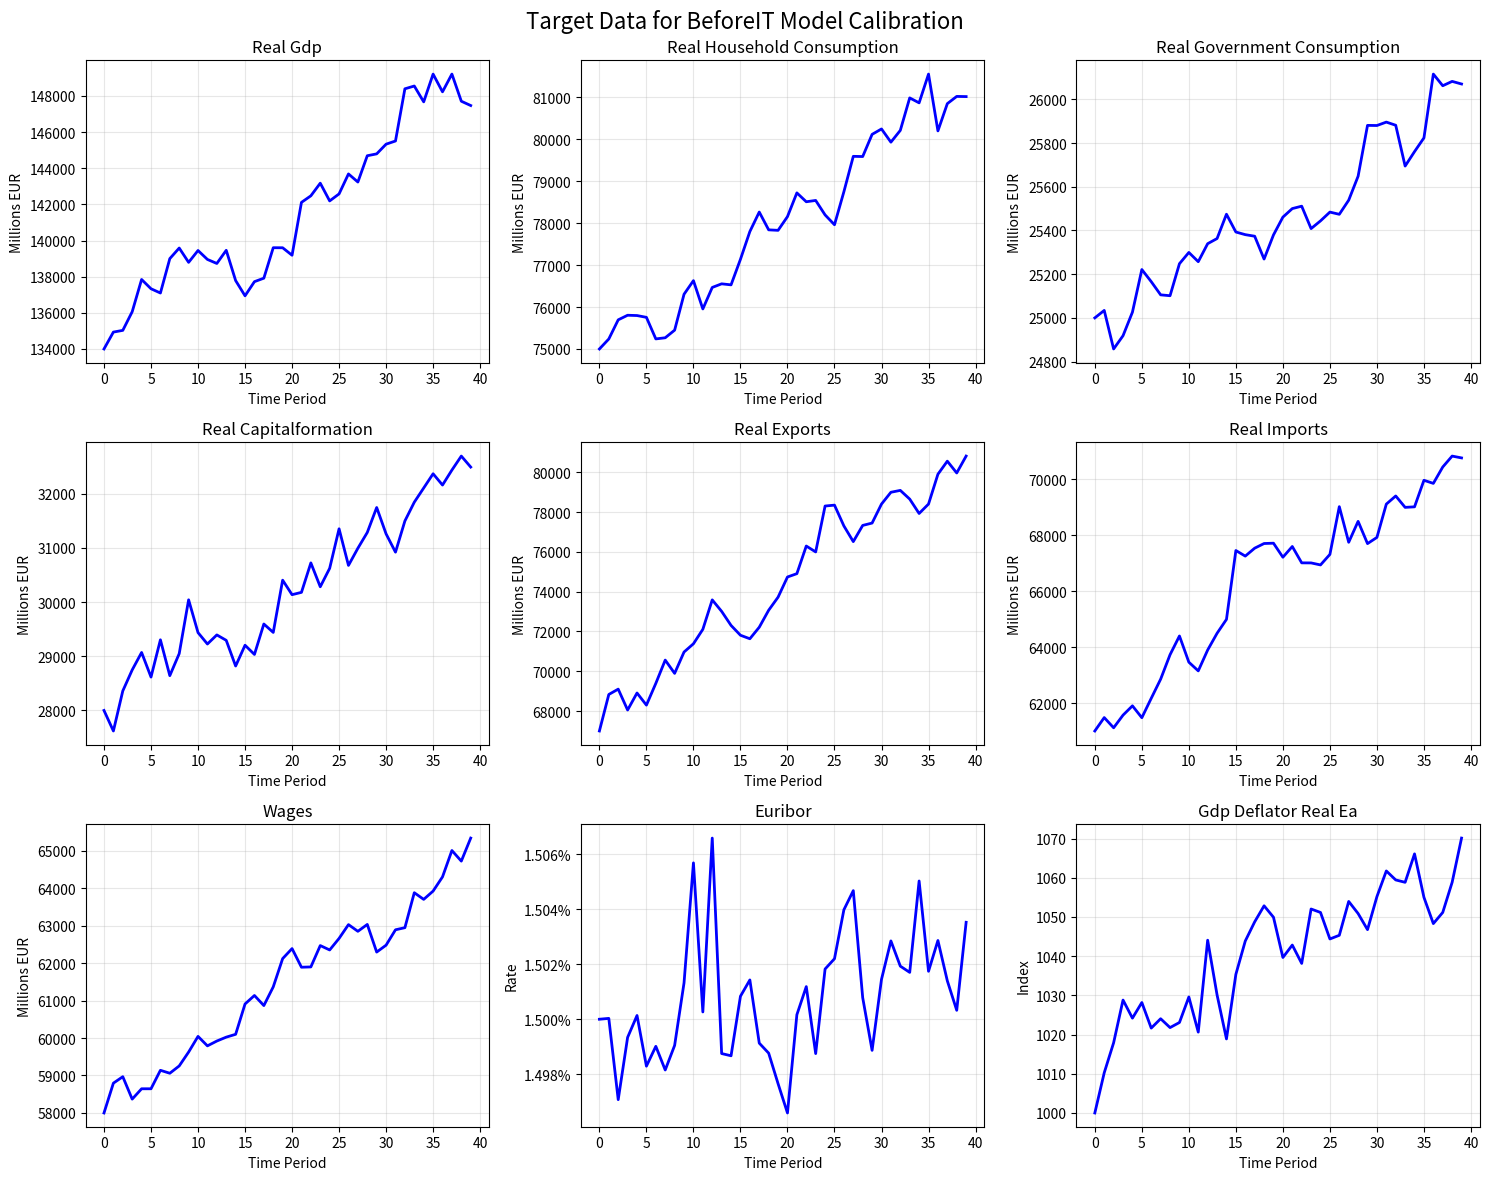

Reproduce this figure in Python. (Note: this script raises an exception after producing the figure.)
"""
Data loader for BeforeIT model calibration.

This module generates synthetic or loads real target data for calibrating the BeforeIT model.
The synthetic data generation is now model-aware and uses variable names from the model.
"""

import numpy as np
from typing import Tuple, Dict, Any, List
import matplotlib.pyplot as plt


def get_variable_metadata() -> Dict[str, Dict]:
    """
    Get metadata for generating synthetic economic variables.
    
    Returns mapping: variable_name -> {base_value, growth_rate, volatility, type, unit}
    """
    return {
        "real_gdp": {
            "base_value": 134000, 
            "growth_rate": 0.003, 
            "volatility": 0.008,
            "type": "gdp_component",
            "unit": "millions_eur"
        },
        "real_household_consumption": {
            "base_value": 75000,
            "growth_rate": 0.002, 
            "volatility": 0.006,
            "type": "gdp_component",
            "unit": "millions_eur"
        },
        "real_government_consumption": {
            "base_value": 25000,
            "growth_rate": 0.001, 
            "volatility": 0.004,
            "type": "gdp_component",
            "unit": "millions_eur"
        },
        "real_capitalformation": {
            "base_value": 28000,
            "growth_rate": 0.004, 
            "volatility": 0.015,
            "type": "gdp_component",
            "unit": "millions_eur"
        },
        "real_exports": {
            "base_value": 67000,
            "growth_rate": 0.005, 
            "volatility": 0.012,
            "type": "gdp_component",
            "unit": "millions_eur"
        },
        "real_imports": {
            "base_value": 61000,
            "growth_rate": 0.004, 
            "volatility": 0.010,
            "type": "gdp_component",
            "unit": "millions_eur"
        },
        "wages": {
            "base_value": 58000,
            "growth_rate": 0.003, 
            "volatility": 0.005,
            "type": "income",
            "unit": "millions_eur"
        },
        "euribor": {
            "base_value": 0.015,
            "growth_rate": 0.0, 
            "volatility": 0.002,
            "type": "interest_rate",
            "unit": "rate"
        },
        "gdp_deflator": {
            "base_value": 1.02,
            "growth_rate": 0.005, 
            "volatility": 0.003,
            "type": "price_index",
            "unit": "index"
        },
        "gdp_deflator_growth_ea": {
            "base_value": 0.02,
            "growth_rate": 0.0, 
            "volatility": 0.003,
            "type": "growth_rate",
            "unit": "rate"
        },
        "nominal_gdp": {
            "base_value": 136500,
            "growth_rate": 0.008, 
            "volatility": 0.010,
            "type": "nominal_gdp_component",
            "unit": "millions_eur"
        },
        "nominal_household_consumption": {
            "base_value": 76500,
            "growth_rate": 0.007, 
            "volatility": 0.008,
            "type": "nominal_gdp_component",
            "unit": "millions_eur"
        },
        "nominal_government_consumption": {
            "base_value": 25500,
            "growth_rate": 0.006, 
            "volatility": 0.006,
            "type": "nominal_gdp_component",
            "unit": "millions_eur"
        },
        "nominal_capitalformation": {
            "base_value": 28600,
            "growth_rate": 0.009, 
            "volatility": 0.017,
            "type": "nominal_gdp_component",
            "unit": "millions_eur"
        },
        "nominal_exports": {
            "base_value": 68300,
            "growth_rate": 0.010, 
            "volatility": 0.014,
            "type": "nominal_gdp_component",
            "unit": "millions_eur"
        },
        "nominal_imports": {
            "base_value": 62200,
            "growth_rate": 0.009, 
            "volatility": 0.012,
            "type": "nominal_gdp_component",
            "unit": "millions_eur"
        },
        "operating_surplus": {
            "base_value": 45000,
            "growth_rate": 0.004, 
            "volatility": 0.012,
            "type": "income",
            "unit": "millions_eur"
        },
        "compensation_employees": {
            "base_value": 75000,
            "growth_rate": 0.003, 
            "volatility": 0.005,
            "type": "income",
            "unit": "millions_eur"
        },
        "taxes_production": {
            "base_value": 15000,
            "growth_rate": 0.002, 
            "volatility": 0.008,
            "type": "tax",
            "unit": "millions_eur"
        },
        "real_gdp_ea": {
            "base_value": 9500000,
            "growth_rate": 0.002, 
            "volatility": 0.006,
            "type": "gdp_component",
            "unit": "millions_eur"
        }
    }


def generate_synthetic_target_data(variable_names: List[str], T: int = 20, seed: int = 42) -> np.ndarray:
    """
    Generate synthetic target data for specified variables.

    Parameters:
    -----------
    variable_names : List[str]
        Names of variables to generate
    T : int
        Number of time periods
    seed : int
        Random seed for reproducibility

    Returns:
    --------
    np.ndarray
        Array of shape (T, len(variable_names)) containing synthetic time series data
    """
    np.random.seed(seed)
    
    metadata = get_variable_metadata()
    data = np.zeros((T, len(variable_names)))

    # Generate time series with trends and business cycle components
    for i, var_name in enumerate(variable_names):
        if var_name in metadata:
            var_meta = metadata[var_name]
            base = var_meta["base_value"]
            trend = var_meta["growth_rate"]
            vol = var_meta["volatility"]
        else:
            # Default values for unknown variables
            print(f"Warning: No metadata for variable '{var_name}', using defaults")
            base = 1000.0  # Default base value
            trend = 0.002  # Default growth rate
            vol = 0.01     # Default volatility

        # Initialize first period
        data[0, i] = base

        # Generate subsequent periods with AR(1) structure and trend
        ar_coeff = 0.7  # Persistence in business cycle

        for t in range(1, T):
            # Trend component
            trend_component = base * (1 + trend) ** t

            # Business cycle component (AR(1) around trend)
            if t == 1:
                cycle_component = np.random.normal(0, vol * base)
            else:
                cycle_component = ar_coeff * (
                    data[t - 1, i] - base * (1 + trend) ** (t - 1)
                ) + np.random.normal(0, vol * base)

            data[t, i] = trend_component + cycle_component

            # Ensure positive values for most variables (except rates/growth rates)
            if var_name not in ["euribor", "gdp_deflator_growth_ea"] and not var_name.endswith("_growth"):
                data[t, i] = max(data[t, i], base * 0.5)  # Minimum bound

    return data


def load_real_uk_data(variable_names: List[str], start_date: str = "2010Q1", periods: int = 20) -> np.ndarray:
    """
    Load real UK economic data for calibration.

    TODO: Implement loading real UK data from ONS or other sources.
    For now, returns synthetic data.

    Parameters:
    -----------
    variable_names : List[str]
        Names of variables to load
    start_date : str
        Start date in YYYY-QX format
    periods : int
        Number of quarters to load

    Returns:
    --------
    np.ndarray
        Array of shape (periods, len(variable_names)) containing real time series data
    """
    raise NotImplementedError("Real UK data loading not implemented")


def plot_target_data(data: np.ndarray, variable_names: List[str], save_path: str = None):
    """
    Plot the target data for visualization.

    Parameters:
    -----------
    data : np.ndarray
        Target data array of shape (T, n_variables)
    variable_names : List[str]
        Names of the variables
    save_path : str, optional
        Path to save the plot
    """
    T = data.shape[0]
    n_vars = len(variable_names)
    
    # Dynamic subplot layout based on number of variables
    n_cols = min(3, n_vars)
    n_rows = (n_vars + n_cols - 1) // n_cols
    
    fig, axes = plt.subplots(n_rows, n_cols, figsize=(5 * n_cols, 4 * n_rows))
    fig.suptitle("Target Data for BeforeIT Model Calibration", fontsize=16)
    
    # Handle case where we have only one subplot
    if n_vars == 1:
        axes = [axes]
    elif n_rows == 1:
        axes = [axes] if n_vars == 1 else axes
    else:
        axes = axes.flat

    for i, (var, ax) in enumerate(zip(variable_names, axes)):
        ax.plot(range(T), data[:, i], "b-", linewidth=2)
        ax.set_title(var.replace("_", " ").title(), fontsize=12)
        ax.set_xlabel("Time Period")
        ax.grid(True, alpha=0.3)

        # Special formatting for different variable types
        if "euribor" in var or "rate" in var:
            ax.set_ylabel("Rate")
            ax.yaxis.set_major_formatter(plt.FuncFormatter(lambda x, p: f"{x:.3%}"))
        elif "deflator" in var or "index" in var:
            ax.set_ylabel("Index")
        elif "growth" in var:
            ax.set_ylabel("Growth Rate")
            ax.yaxis.set_major_formatter(plt.FuncFormatter(lambda x, p: f"{x:.2%}"))
        else:
            ax.set_ylabel("Millions EUR")

    # Hide empty subplots
    for j in range(len(variable_names), len(axes)):
        axes[j].set_visible(False)

    plt.tight_layout()

    if save_path:
        plt.savefig(save_path, dpi=300, bbox_inches="tight")
        print(f"Plot saved to {save_path}")

    plt.show()


def get_calibration_targets(
    variable_names: List[str],
    data_source: str = "synthetic", 
    **kwargs
) -> Tuple[np.ndarray, Dict[str, Any]]:
    """
    Get calibration target data and metadata.

    Parameters:
    -----------
    variable_names : List[str]
        Names of variables to generate/load
    data_source : str
        Data source: "synthetic" or "uk_real"
    **kwargs
        Additional arguments passed to data loading functions

    Returns:
    --------
    tuple
        (target_data, metadata) where target_data is shape (T, len(variable_names)) and
        metadata contains information about the data
    """
    if data_source == "synthetic":
        T = kwargs.get("T", 20)
        seed = kwargs.get("seed", 42)
        data = generate_synthetic_target_data(variable_names, T, seed)
        metadata = {
            "source": "synthetic",
            "periods": T,
            "seed": seed,
            "variables": variable_names,
            "description": "Synthetic data for BeforeIT model calibration",
        }
    elif data_source == "uk_real":
        start_date = kwargs.get("start_date", "2010Q1")
        periods = kwargs.get("periods", 20)
        data = load_real_uk_data(variable_names, start_date, periods)
        metadata = {
            "source": "uk_real",
            "start_date": start_date,
            "periods": periods,
            "variables": variable_names,
            "description": "Real UK economic data",
        }
    else:
        raise ValueError(f"Unknown data source: {data_source}")

    return data, metadata


if __name__ == "__main__":
    # Example usage with default variables
    print("Generating synthetic target data...")
    
    # Use some common economic variables for demonstration
    default_variables = [
        "real_gdp",
        "real_household_consumption", 
        "real_government_consumption",
        "real_capitalformation",
        "real_exports",
        "real_imports",
        "wages",
        "euribor",
        "gdp_deflator_real_ea"
    ]
    
    target_data, metadata = get_calibration_targets(
        variable_names=default_variables,
        data_source="synthetic", 
        T=40, 
        seed=42
    )

    print(f"Target data shape: {target_data.shape}")
    print(f"Variables: {metadata['variables']}")

    # Plot the data
    plot_target_data(target_data, default_variables, "plots/target_data_plot.png")

    # Save data for calibration
    np.save("data/target_data.npy", target_data)
    print("Target data saved to target_data.npy")
